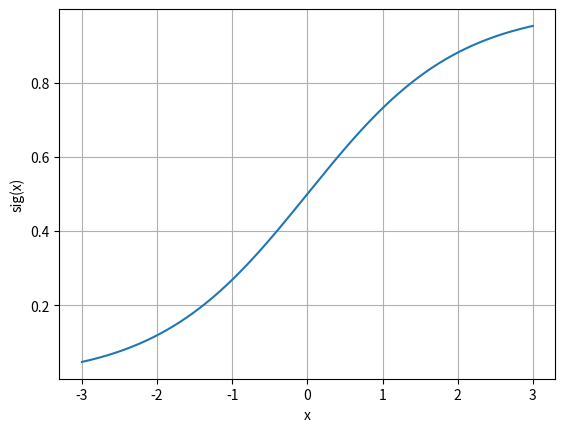

Generate this figure with matplotlib:
import matplotlib.pyplot as plt
import numpy as np

x=np.array([0.001*a for a in range(-3000,3000)])

def sigmoid(x):
	return 1/(1+np.exp(-x))

plt.plot(x,sigmoid(x))
plt.xlabel('x')
plt.ylabel('sig(x)')
plt.grid()
plt.savefig('sigmoid.png')
plt.show()

